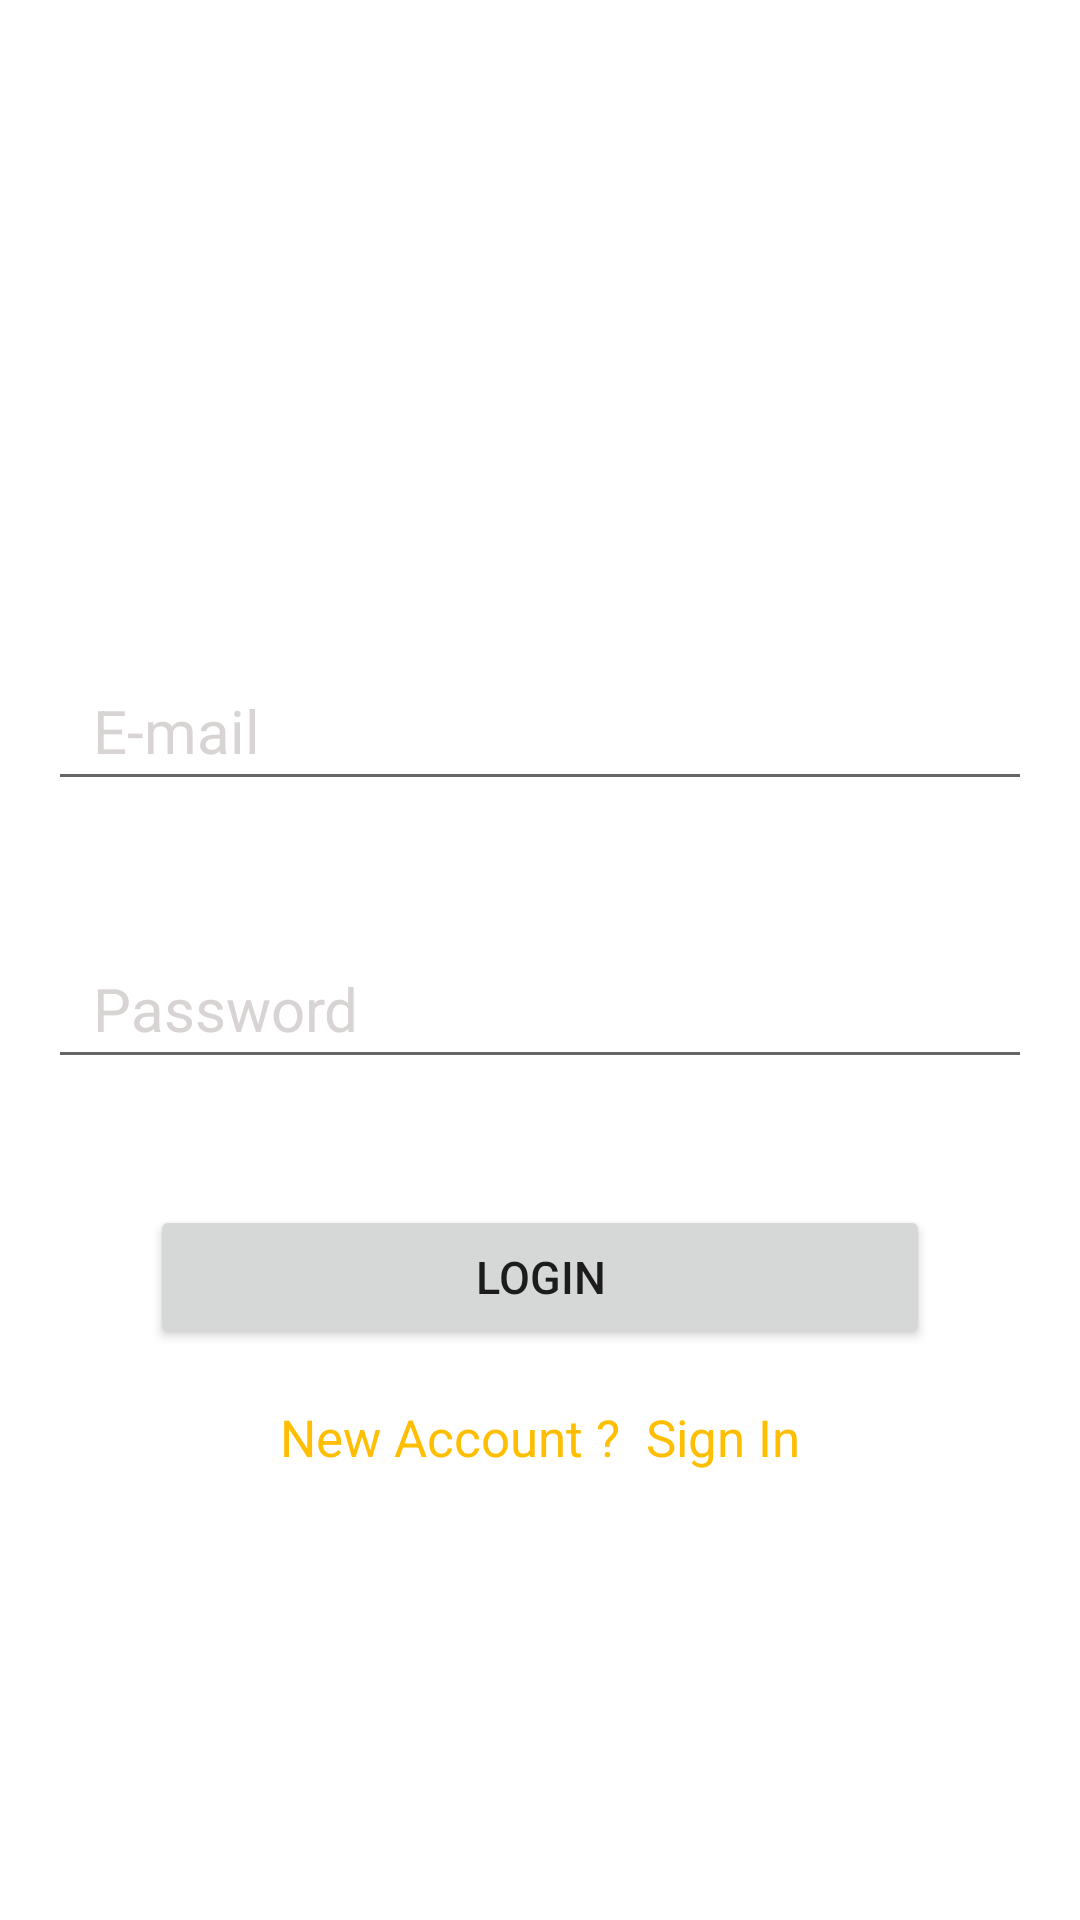

Layout XML and referenced resources for this Android screen:
<!-- AndroidManifest.xml: application theme Theme.Login -->
<!-- res/layout/activity_login.xml -->
<?xml version="1.0" encoding="utf-8"?>
<androidx.constraintlayout.widget.ConstraintLayout xmlns:android="http://schemas.android.com/apk/res/android"
    xmlns:app="http://schemas.android.com/apk/res-auto"
    xmlns:tools="http://schemas.android.com/tools"
    android:layout_width="match_parent"
    android:layout_height="match_parent"
    android:background="@drawable/bcmain"
    tools:context=".Login">

    <TextView
        android:id="@+id/textView"
        android:layout_width="wrap_content"
        android:layout_height="wrap_content"
        android:text="Log In"
        android:textSize="35sp"
        android:textColor="@color/white"
        app:layout_constraintBottom_toBottomOf="parent"
        app:layout_constraintEnd_toEndOf="parent"
        app:layout_constraintStart_toStartOf="parent"
        app:layout_constraintTop_toTopOf="parent"
        app:layout_constraintVertical_bias="0.19"

        />



    <EditText
        android:id="@+id/email"
        android:layout_width="0dp"
        android:layout_height="wrap_content"
        android:layout_marginStart="16dp"
        android:layout_marginEnd="16dp"

        android:ems="10"
        android:hint=" E-mail"
        android:inputType="textPersonName"
        android:padding="10dp"
        android:textColor="@color/white"
        android:textColorHint="#D8D4D4"
        android:textSize="20sp"
        app:layout_constraintBottom_toBottomOf="parent"
        app:layout_constraintEnd_toEndOf="parent"
        app:layout_constraintStart_toStartOf="parent"
        app:layout_constraintTop_toBottomOf="@+id/textView"

        app:layout_constraintVertical_bias="0.1399999"
        />




    <EditText
        android:id="@+id/password"
        android:layout_width="0dp"
        android:layout_height="wrap_content"
        android:layout_marginStart="16dp"
        android:layout_marginEnd="16dp"

        android:ems="10"
        android:hint=" Password"
        android:inputType="textPersonName"
        android:padding="10dp"
        android:textColor="@color/white"
        android:textColorHint="#D8D4D4"
        android:textSize="20sp"
        app:layout_constraintBottom_toBottomOf="parent"
        app:layout_constraintEnd_toEndOf="parent"
        app:layout_constraintStart_toStartOf="parent"
        app:layout_constraintTop_toBottomOf="@+id/email"

        app:layout_constraintVertical_bias="0.1399999"
        />





    <Button
        android:id="@+id/loginbtn"
        android:layout_width="0dp"
        android:layout_height="wrap_content"
        android:layout_marginStart="50dp"
        android:layout_marginEnd="50dp"
        android:layout_marginTop="42dp"
        android:text="Login"
        android:textSize="15sp"
        android:padding="12dp"
        app:layout_constraintEnd_toEndOf="parent"
        app:layout_constraintStart_toStartOf="parent"
        app:layout_constraintTop_toBottomOf="@id/password"

        />

    <TextView
        android:id="@+id/logintext"
        android:layout_width="wrap_content"
        android:layout_height="wrap_content"
        android:layout_marginTop="18dp"
        android:text="New Account ?  Sign In"
        android:textSize="17dp"
        android:textColor="#FFBF00"
        app:layout_constraintEnd_toEndOf="parent"
        app:layout_constraintStart_toStartOf="parent"
        app:layout_constraintTop_toBottomOf="@id/loginbtn"
        />



    <ProgressBar
        android:id="@+id/progressBar"
        style="?android:attr/progressBarStyle"
        android:layout_width="wrap_content"
        android:layout_height="wrap_content"
        android:visibility="invisible"
        app:layout_constraintBottom_toBottomOf="parent"
        app:layout_constraintEnd_toEndOf="parent"
        app:layout_constraintStart_toStartOf="parent"
        app:layout_constraintTop_toBottomOf="@+id/logintext"
        app:layout_constraintVertical_bias="0.39"
        />

</androidx.constraintlayout.widget.ConstraintLayout>
<!-- resources referenced by this layout -->
<resources>
  <style name="Theme.Login" parent="Theme.MaterialComponents.DayNight.NoActionBar">
          
          <item name="colorPrimary">@color/purple_500</item>
          <item name="colorPrimaryVariant">@color/purple_700</item>
          <item name="colorOnPrimary">@color/white</item>
          
          <item name="colorSecondary">@color/teal_200</item>
          <item name="colorSecondaryVariant">@color/teal_700</item>
          <item name="colorOnSecondary">@color/black</item>
          
          <item name="android:statusBarColor" tools:targetApi="21">?attr/colorPrimaryVariant</item>
          
      </style>
  <!-- not gathered from this repository: default colours our renderer supplied (Android Studio template values) -->
  <color name="purple_500">#FF6200EE</color>
  <color name="purple_700">#FF3700B3</color>
  <color name="teal_200">#FF03DAC5</color>
  <color name="teal_700">#FF018786</color>
  <color name="black">#FF000000</color>
  <color name="white">#FFFFFFFF</color>
</resources>
